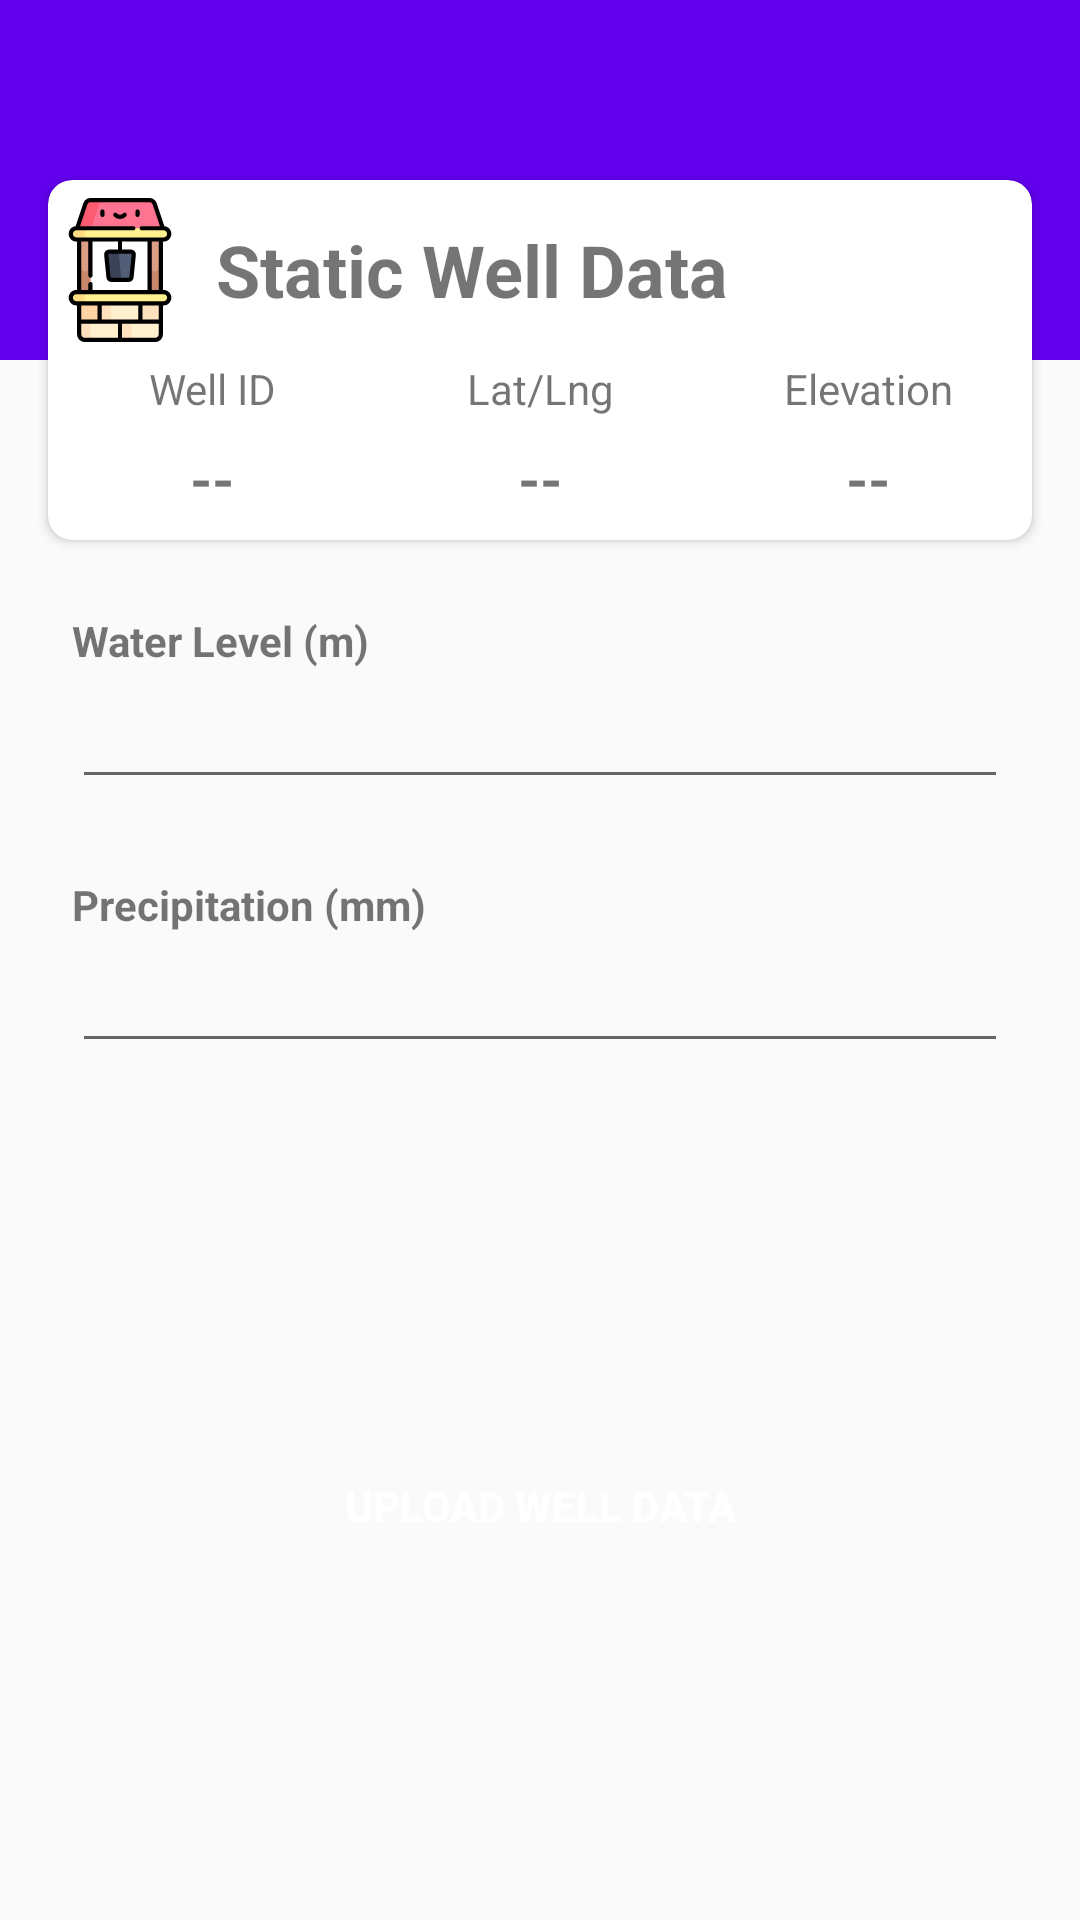

This screen was rendered from an Android layout file. Write that file and the resources it references.
<!-- AndroidManifest.xml: application theme AppTheme -->
<!-- res/layout/location_detail_fragment.xml -->
<?xml version="1.0" encoding="utf-8"?>
<androidx.constraintlayout.widget.ConstraintLayout xmlns:android="http://schemas.android.com/apk/res/android"
    xmlns:app="http://schemas.android.com/apk/res-auto"
    xmlns:tools="http://schemas.android.com/tools"
    android:layout_width="match_parent"
    android:layout_height="match_parent">

    <View
        android:id="@+id/view"
        android:layout_width="match_parent"
        android:layout_height="120dp"
        android:background="@color/colorPrimary"
        app:layout_constraintEnd_toEndOf="parent"
        app:layout_constraintHorizontal_bias="1.0"
        app:layout_constraintStart_toStartOf="parent"
        app:layout_constraintTop_toTopOf="parent" />

    <androidx.cardview.widget.CardView
        android:id="@+id/well_cardview"
        android:layout_width="0dp"
        android:layout_height="120dp"
        android:layout_margin="16dp"
        android:background="@android:color/darker_gray"
        android:elevation="8dp"
        app:cardCornerRadius="8dp"
        app:layout_constraintBottom_toBottomOf="@+id/view"
        app:layout_constraintEnd_toEndOf="@+id/view"
        app:layout_constraintStart_toStartOf="@+id/view"
        app:layout_constraintTop_toBottomOf="@+id/view">

        <LinearLayout
            android:layout_width="match_parent"
            android:layout_height="match_parent"
            android:orientation="vertical"
            android:weightSum="2">

            <TextView
                android:layout_width="match_parent"
                android:layout_height="0dp"
                android:layout_weight="1"
                android:drawableStart="@drawable/ic_building"
                android:drawablePadding="8dp"
                android:gravity="start|center"
                android:text="Static Well Data"
                android:textSize="24sp"
                android:textStyle="bold" />

            <LinearLayout
                android:layout_width="match_parent"
                android:layout_height="0dp"
                android:layout_weight="1"
                android:orientation="horizontal"
                android:weightSum="3">

                <LinearLayout
                    android:layout_width="0dp"
                    android:layout_height="match_parent"
                    android:layout_weight="1"
                    android:orientation="vertical">

                    <TextView
                        android:layout_width="match_parent"
                        android:layout_height="wrap_content"
                        android:gravity="center_horizontal"
                        android:text="Well ID"
                        android:textStyle="normal" />

                    <TextView
                        android:id="@+id/detail_well_id"
                        android:layout_width="match_parent"
                        android:layout_height="match_parent"
                        android:gravity="center"
                        android:text="--"
                        android:textSize="19sp"
                        android:textStyle="bold" />
                </LinearLayout>

                <LinearLayout
                    android:layout_width="0dp"
                    android:layout_height="match_parent"
                    android:layout_weight="1"
                    android:orientation="vertical">

                    <TextView
                        android:layout_width="match_parent"
                        android:layout_height="wrap_content"
                        android:gravity="center_horizontal"
                        android:text="Lat/Lng"
                        android:textStyle="normal" />

                    <TextView
                        android:id="@+id/detail_well_latlng"
                        android:layout_width="match_parent"
                        android:layout_height="match_parent"
                        android:gravity="center"
                        android:text="--"
                        android:textSize="19sp"
                        android:textStyle="bold" />
                </LinearLayout>

                <LinearLayout
                    android:layout_width="0dp"
                    android:layout_height="match_parent"
                    android:layout_weight="1"
                    android:orientation="vertical">

                    <TextView
                        android:layout_width="match_parent"
                        android:layout_height="wrap_content"
                        android:gravity="center_horizontal"
                        android:text="Elevation"
                        android:textStyle="normal" />

                    <TextView
                        android:id="@+id/detail_well_elevation"
                        android:layout_width="match_parent"
                        android:layout_height="match_parent"
                        android:gravity="center"
                        android:text="--"
                        android:textSize="19sp"
                        android:textStyle="bold" />
                </LinearLayout>
            </LinearLayout>
        </LinearLayout>
    </androidx.cardview.widget.CardView>


    <androidx.constraintlayout.widget.ConstraintLayout
        android:id="@+id/layout_water_level"
        android:layout_width="0dp"
        android:layout_height="80dp"
        android:layout_marginTop="16dp"
        android:padding="8dp"
        app:layout_constraintEnd_toEndOf="@+id/well_cardview"
        app:layout_constraintStart_toStartOf="@+id/well_cardview"
        app:layout_constraintTop_toBottomOf="@+id/well_cardview">

        <TextView
            android:id="@+id/water_level_label"
            android:layout_width="wrap_content"
            android:layout_height="wrap_content"
            android:text="Water Level (m)"
            android:textStyle="bold"
            app:layout_constraintStart_toStartOf="parent"
            app:layout_constraintTop_toTopOf="parent" />

        <EditText
            android:id="@+id/edit_text_water_level"
            android:layout_width="0dp"
            android:layout_height="wrap_content"
            android:inputType="numberDecimal"
            app:layout_constraintBottom_toBottomOf="parent"
            app:layout_constraintEnd_toEndOf="parent"
            app:layout_constraintStart_toStartOf="@+id/water_level_label"
            app:layout_constraintTop_toBottomOf="@+id/water_level_label" />

    </androidx.constraintlayout.widget.ConstraintLayout>


    <androidx.constraintlayout.widget.ConstraintLayout
        android:id="@+id/layout_precipitation"
        android:layout_width="0dp"
        android:layout_height="80dp"
        android:layout_marginTop="8dp"
        android:padding="8dp"
        app:layout_constraintEnd_toEndOf="@+id/layout_water_level"
        app:layout_constraintStart_toStartOf="@+id/layout_water_level"
        app:layout_constraintTop_toBottomOf="@id/layout_water_level">

        <TextView
            android:id="@+id/precipitation_label"
            android:layout_width="wrap_content"
            android:layout_height="wrap_content"
            android:text="Precipitation (mm)"
            android:textStyle="bold"
            app:layout_constraintStart_toStartOf="parent"
            app:layout_constraintTop_toTopOf="parent" />

        <EditText
            android:id="@+id/edit_text_precipitation"
            android:layout_width="0dp"
            android:layout_height="wrap_content"
            android:inputType="numberDecimal"
            app:layout_constraintBottom_toBottomOf="parent"
            app:layout_constraintEnd_toEndOf="parent"
            app:layout_constraintStart_toStartOf="@+id/precipitation_label"
            app:layout_constraintTop_toBottomOf="@+id/precipitation_label" />

    </androidx.constraintlayout.widget.ConstraintLayout>


    <Button
        android:id="@+id/well_detail_upload"
        android:layout_width="wrap_content"
        android:layout_height="wrap_content"
        android:background="@drawable/button_edit_property"
        android:paddingHorizontal="8dp"
        android:text="Upload Well Data"
        android:textColor="@android:color/white"
        android:textStyle="bold"
        app:layout_constraintBottom_toBottomOf="parent"
        app:layout_constraintEnd_toEndOf="parent"
        app:layout_constraintStart_toStartOf="parent"
        app:layout_constraintTop_toBottomOf="@+id/layout_precipitation" />


</androidx.constraintlayout.widget.ConstraintLayout>
<!-- resources referenced by this layout -->
<resources>
  <color name="colorPrimary">#6200EE</color>
  <!-- drawable ic_building: vector/xml drawable (drawable-nodpi, 6158 chars, omitted) -->
  <style name="AppTheme" parent="Theme.AppCompat.Light.NoActionBar">
          
          <item name="colorPrimary">@color/colorPrimary</item>
          <item name="colorPrimaryDark">@color/colorPrimaryDark</item>
          <item name="colorAccent">@color/colorAccent</item>
      </style>
  <color name="colorPrimaryDark">#3700B3</color>
  <color name="colorAccent">#03DAC5</color>
</resources>
